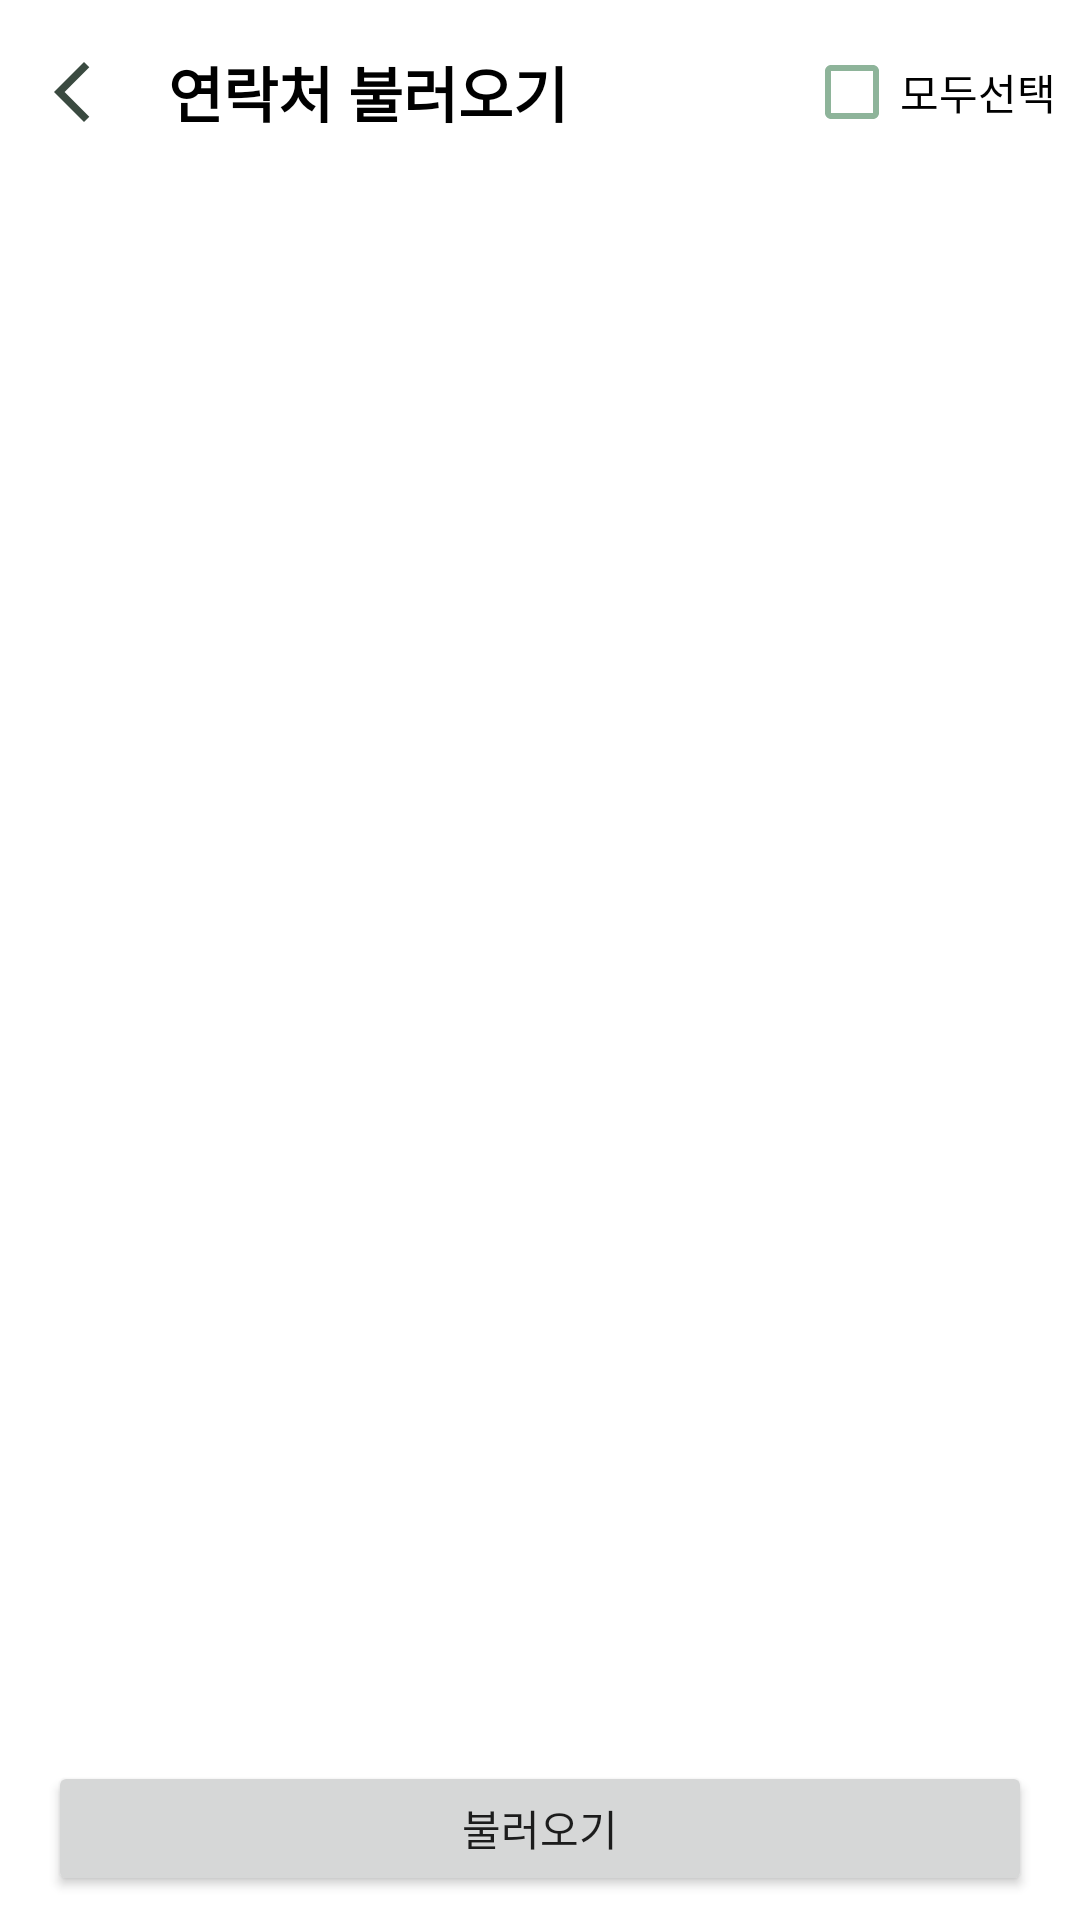

Android layout source for this screen:
<!-- AndroidManifest.xml: application theme Theme.Contact -->
<!-- res/layout/fragment_add_contact_from_settings.xml -->
<?xml version="1.0" encoding="utf-8"?>
<layout xmlns:android="http://schemas.android.com/apk/res/android"
    xmlns:app="http://schemas.android.com/apk/res-auto"
    xmlns:tools="http://schemas.android.com/tools">

    <androidx.constraintlayout.widget.ConstraintLayout
        android:layout_width="match_parent"
        android:layout_height="match_parent"
        tools:context=".ui.onboard.contact.AddContactFragment">

        <ImageView
            android:id="@+id/iv_back_icon"
            android:layout_width="wrap_content"
            android:layout_height="wrap_content"
            android:layout_marginStart="8dp"
            android:background="?attr/selectableItemBackground"
            android:padding="4dp"
            android:src="@drawable/ic_baseline_arrow_back_24"
            app:layout_constraintBottom_toBottomOf="@id/tv_get_contacts"
            app:layout_constraintStart_toStartOf="parent"
            app:layout_constraintTop_toTopOf="@id/tv_get_contacts" />

        <TextView
            android:id="@+id/tv_get_contacts"
            android:layout_width="wrap_content"
            android:layout_height="wrap_content"
            android:layout_margin="16dp"
            android:text="@string/fragment_add_contact_from_settings_get_contacts"
            android:textColor="@color/black"
            android:textSize="20sp"
            android:textStyle="bold"
            app:layout_constraintStart_toEndOf="@id/iv_back_icon"
            app:layout_constraintTop_toTopOf="parent" />

        <CheckBox
            android:id="@+id/cb_select_all"
            android:layout_width="wrap_content"
            android:layout_height="wrap_content"
            android:layout_gravity="end"
            android:layout_marginEnd="8dp"
            android:buttonTint="@color/green_200"
            android:text="@string/menu_select_all"
            app:layout_constraintBottom_toBottomOf="@id/tv_get_contacts"
            app:layout_constraintEnd_toEndOf="parent"
            app:layout_constraintTop_toTopOf="@id/tv_get_contacts" />

        <androidx.recyclerview.widget.RecyclerView
            android:id="@+id/rv_contact_list"
            android:layout_width="match_parent"
            android:layout_height="0dp"
            android:layout_marginVertical="8dp"
            app:layoutManager="androidx.recyclerview.widget.LinearLayoutManager"
            app:layout_constraintBottom_toTopOf="@id/btn_load"
            app:layout_constraintTop_toBottomOf="@id/tv_get_contacts"
            tools:listitem="@layout/item_contact" />

        <TextView
            android:id="@+id/tv_contact_permission"
            android:layout_width="wrap_content"
            android:layout_height="wrap_content"
            android:background="?attr/selectableItemBackground"
            android:clickable="true"
            android:focusable="true"
            android:gravity="center"
            android:paddingVertical="8dp"
            android:text="@string/fragment_add_contact_from_settings_get_contact_permission"
            android:textColor="@color/black"
            android:visibility="gone"
            app:layout_constraintBottom_toTopOf="@id/btn_load"
            app:layout_constraintEnd_toEndOf="parent"
            app:layout_constraintStart_toStartOf="parent"
            app:layout_constraintTop_toBottomOf="@id/tv_get_contacts" />

        <ProgressBar
            android:id="@+id/pb_loading"
            android:layout_width="wrap_content"
            android:layout_height="wrap_content"
            android:visibility="gone"
            app:layout_constraintBottom_toTopOf="@id/tv_wait"
            app:layout_constraintEnd_toEndOf="parent"
            app:layout_constraintStart_toStartOf="parent"
            app:layout_constraintTop_toBottomOf="@id/tv_get_contacts"
            app:layout_constraintVertical_chainStyle="packed" />

        <TextView
            android:id="@+id/tv_wait"
            android:layout_width="wrap_content"
            android:layout_height="wrap_content"
            android:layout_marginTop="8dp"
            android:gravity="center"
            android:text="@string/fragment_add_contact_from_settings_wait"
            android:textColor="@color/black"
            android:visibility="gone"
            app:layout_constraintBottom_toTopOf="@id/btn_load"
            app:layout_constraintEnd_toEndOf="parent"
            app:layout_constraintStart_toStartOf="parent"
            app:layout_constraintTop_toBottomOf="@id/pb_loading" />

        <Button
            android:id="@+id/btn_load"
            android:layout_width="match_parent"
            android:layout_height="45dp"
            android:layout_marginHorizontal="16dp"
            android:layout_marginVertical="8dp"
            android:text="@string/onboarding_load_contact"
            app:layout_constraintBottom_toBottomOf="parent"
            app:layout_constraintEnd_toEndOf="parent"
            app:layout_constraintStart_toStartOf="parent" />

    </androidx.constraintlayout.widget.ConstraintLayout>
</layout>
<!-- res/layout/item_contact.xml (included above) -->
<?xml version="1.0" encoding="utf-8"?>
<layout xmlns:android="http://schemas.android.com/apk/res/android"
    xmlns:app="http://schemas.android.com/apk/res-auto"
    xmlns:tools="http://schemas.android.com/tools">

    <androidx.constraintlayout.widget.ConstraintLayout
        android:id="@+id/cl_parent"
        android:layout_width="match_parent"
        android:layout_height="wrap_content">

        <androidx.constraintlayout.widget.ConstraintLayout
            android:layout_width="match_parent"
            android:layout_height="wrap_content"
            android:layout_margin="8dp"
            android:background="@color/white"
            android:elevation="1dp"
            android:paddingHorizontal="4dp"
            android:paddingVertical="12dp"
            app:layout_constraintBottom_toBottomOf="parent"
            app:layout_constraintEnd_toEndOf="parent"
            app:layout_constraintStart_toStartOf="parent"
            app:layout_constraintTop_toTopOf="parent">

            <CheckBox
                android:id="@+id/cb_add"
                android:layout_width="wrap_content"
                android:layout_height="40dp"
                android:layout_marginStart="8dp"
                android:buttonTint="@color/green_200"
                app:layout_constraintBottom_toBottomOf="parent"
                app:layout_constraintEnd_toStartOf="@id/tv_name"
                app:layout_constraintStart_toStartOf="parent"
                app:layout_constraintTop_toTopOf="parent" />

            <TextView
                android:id="@+id/tv_name"
                android:layout_width="wrap_content"
                android:layout_height="wrap_content"
                android:textColor="@color/black"
                android:textSize="16sp"
                app:layout_constraintBottom_toTopOf="@+id/tv_phone_num"
                app:layout_constraintStart_toEndOf="@+id/cb_add"
                app:layout_constraintTop_toTopOf="parent"
                tools:text="이름" />

            <TextView
                android:id="@+id/tv_phone_num"
                android:layout_width="wrap_content"
                android:layout_height="wrap_content"
                android:textColor="@color/light_gray"
                android:textSize="14sp"
                app:layout_constraintBottom_toBottomOf="parent"
                app:layout_constraintStart_toEndOf="@+id/cb_add"
                app:layout_constraintTop_toBottomOf="@+id/tv_name"
                tools:text="010-1234-5678" />

        </androidx.constraintlayout.widget.ConstraintLayout>

    </androidx.constraintlayout.widget.ConstraintLayout>
</layout>
<!-- resources referenced by this layout -->
<resources>
  <color name="black">#FF000000</color>
  <color name="green_200">#FF8EB49A</color>
  <color name="light_gray">#9E9E9E</color>
  <color name="white">#FFFFFFFF</color>
  <!-- drawable ic_baseline_arrow_back_24 (drawable) -->
  <vector android:height="24dp" android:tint="#3A4A40"
      android:viewportHeight="24" android:viewportWidth="24"
      android:width="24dp" xmlns:android="http://schemas.android.com/apk/res/android">
      <path android:fillColor="@android:color/white" android:pathData="M17.77,3.77l-1.77,-1.77l-10,10l10,10l1.77,-1.77l-8.23,-8.23z"/>
  </vector>
  <string name="fragment_add_contact_from_settings_get_contact_permission">연락처를 불러오기 위해서는 연락처 권한이 필요합니다. 여기를 탭하여 연락처 권한 설정하기</string>
  <string name="fragment_add_contact_from_settings_get_contacts">연락처 불러오기</string>
  <string name="fragment_add_contact_from_settings_wait">연락처를 불러오는 중입니다. 잠시만 기다려주세요</string>
  <string name="menu_select_all">모두선택</string>
  <string name="onboarding_load_contact">불러오기</string>
  <style name="Theme.Contact" parent="Theme.MaterialComponents.Light.NoActionBar">
          
          <item name="colorPrimary">@color/green_200</item>
          <item name="colorPrimaryVariant">@color/green_200</item>
          <item name="colorOnPrimary">@color/white</item>
          
          <item name="colorSecondary">@color/green_100</item>
          <item name="colorSecondaryVariant">@color/green_100</item>
          <item name="colorOnSecondary">@color/green_100</item>
          
          <item name="android:statusBarColor" tools:targetApi="l">@color/green_200</item>
          
          <item name="android:datePickerDialogTheme">@style/ContactDateTimePicker</item>
          <item name="android:timePickerDialogTheme">@style/ContactDateTimePicker</item>
          <item name="bottomSheetDialogTheme">@style/RoundBottomSheetDialog</item>
      </style>
  <color name="green_100">#FFD9EDDF</color>
  <style name="ContactDateTimePicker" parent="Theme.AppCompat.Light.Dialog">
          <item name="colorAccent">@color/green_200</item>
          <item name="colorOnPrimary">@color/green_200</item>
      </style>
  <style name="RoundBottomSheetDialog" parent="Theme.Design.Light.BottomSheetDialog">
          <item name="bottomSheetStyle">@style/RoundBottomSheet</item>
      </style>
  <style name="RoundBottomSheet" parent="Widget.Design.BottomSheet.Modal">
          <item name="android:background">@drawable/bg_round_bottom_sheet</item>
      </style>
  <!-- drawable bg_round_bottom_sheet (drawable) -->
  <?xml version="1.0" encoding="utf-8"?>
  <shape xmlns:android="http://schemas.android.com/apk/res/android">
      <solid android:color="@color/white"/>
      <corners android:topLeftRadius="15dip"
          android:topRightRadius="15dip"/>
  </shape>
</resources>
